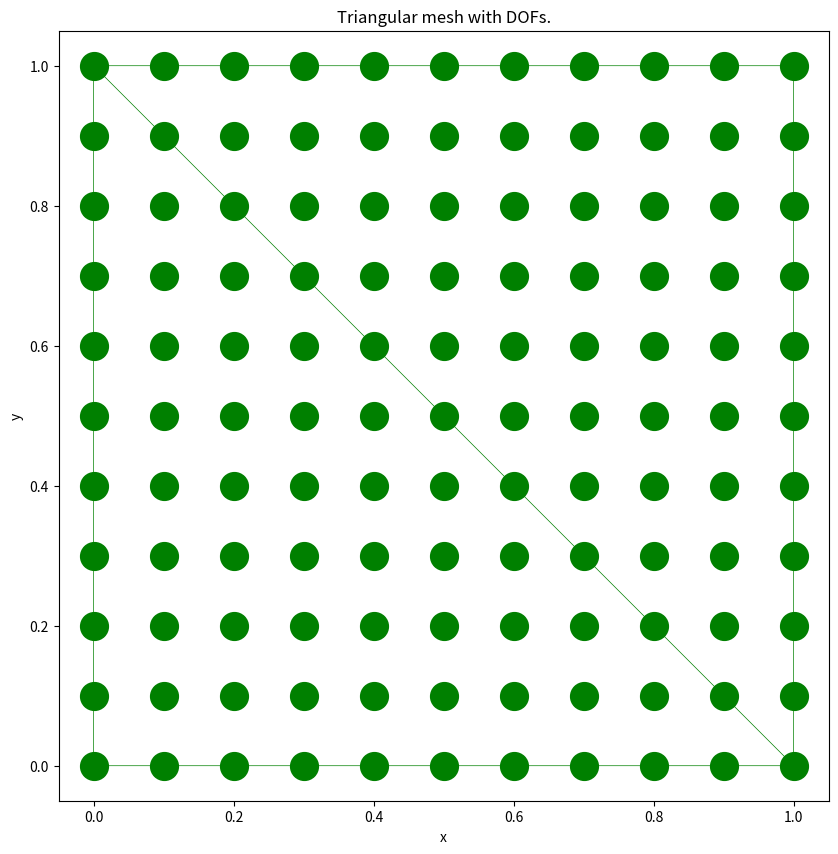

Here is the Python script that generated this plot:
import numpy as np
import math


def plot_mesh(vertex_to_coords, elt_to_vertex, dof_to_coords, title, figsize, savefig):
    """Plots trianglular mesh with or without DOFs indicated
    Input:
        vertex_to_coords 	- vertex number to coordinates 
        elt_to_vertex 	 	- element number to vertex number
        dof_to_coords 		- DOF number to coordinate (optional)
        figsize	    		- size of figure (optional)
        savefig 	    	- file name of saved figure (optional)
    """
    import matplotlib.pyplot as plt

    # initialize figure
    plt.figure(figsize=figsize)

    # plot mesh
    x = vertex_to_coords[:,0]; y = vertex_to_coords[:,1]
    plt.gca().set_aspect("equal")
    plt.triplot(x, y, elt_to_vertex, "g-", linewidth=.5)

    # plot DOFs
    if dof_to_coords is not None:
        dof_x = dof_to_coords[:,0]; dof_y = dof_to_coords[:,1]
        plt.plot(dof_x,dof_y,"go",markersize=20)

    # set title
    if title is None:
        if dof_to_coords is None:
            plt.title("Triangular mesh.")
        else:
            plt.title("Triangular mesh with DOFs.")
    else:
        plt.title(title)

    plt.xlabel("x")
    plt.ylabel("y")


    # save figure
    if savefig is not None:
        plt.savefig(savefig)

    plt.show()

#--------------------------------------------------------------------------------------#

def regular_mesh_data(box, res, diag):
    """Data for regular triangular mesh
    Input:
        box 				- bounding box ([start_x,end_x],[start_y,end_y])
        res 				- number of divisions of x and y (nx,ny)
        diag 				- diagonal to the left or right 
    Output:
        vertex_to_coords 	- vertex number to coordinates
        elt_to_vertex 		- element number to vertex numbers 
    """

    # check valid data
    assert len(box) == len(res), 'Incompatible box and res arguments.'
    if len(box)!= 2:
    	raise ValueError('Invalid box and res arguments.')

    # check valid diagonal arg
    diag = diag.lower()
    assert diag in {'left','l','right','r'}, 'Invalid diagonal argument.'
    
    x = box[0]; y = box[1]                      # bounding box
    nx = res[0]; ny = res[1]                    # number of cells in each direction (2 elts per cell)
    nx_vertex = nx+1; ny_vertex = ny+1    		# number of vertex in x and y directions
    n_vertex = nx_vertex*ny_vertex              # total number of vertex
    n_elts = 2*nx*ny                            # total number of elements

    # assemble vertex_to_coords
    # numbered from bottom left, then right, then one up start from left again 
    xx = np.linspace(x[0],x[1],nx_vertex)
    yy = np.linspace(y[0],y[1],ny_vertex)
    vertex_to_coords = []

    # loop over vertexes
    for iy in range(ny_vertex):
        for ix in range(nx_vertex):
            vertex_to_coords.append([xx[ix], yy[iy]])
    vertex_to_coords = np.array(vertex_to_coords, dtype=float)
    assert len(vertex_to_coords) == n_vertex, 'Assembly of vertex_to_coords failed.'

    # assemble elt_to_vertex
    # numbering follows cell numbering (bottom left to right, one up, left to right etc.)
    # lower elt in cell comes before upper elt
    # anti-clockwise numbering of vertexes (start from bottom left)
    elt_to_vertex = []

    # loop over cells
    for iy in range(ny):
        for ix in range(nx):
            # vertexes of cell (ix,iy), from bottom left, anti-clockwise
            v0 = iy*nx_vertex+ix; v1 = v0+1
            v2 = v0+nx_vertex; v3 = v2+1

            if diag in {'right', 'r'}:
                elt_to_vertex.append([v0, v1, v3]) 
                elt_to_vertex.append([v0, v3, v2])
            else:
                elt_to_vertex.append([v0, v1, v2])
                elt_to_vertex.append([v1, v3, v2])
    
    elt_to_vertex = np.array(elt_to_vertex, dtype=int)
    assert len(elt_to_vertex) == n_elts, 'Assembly of elt_to_vertex failed.'

    return vertex_to_coords, elt_to_vertex

#--------------------------------------------------------------------------------------#

def regular_mesh_dofs(box, res, deg, diag):
    """Lagrange DOF data for regular triangular mesh
    Input:
        box                 - bounding box ([start_x,end_x],[start_y,end_y])
        res                 - number of divisions of x and y (nx,ny)
        deg                 - degree of Lagrange DOFs
        diag                - diagonal to the left or right 
    Output:
        def_to_coords       - vertex number to coordinates
        elt_to_dofs         - element number to vertex numbers 
    """
    # check valid data
    assert len(box) == len(res), 'Incompatible box and res arguments.'
    if len(box)!= 2:
        raise ValueError('Invalid box and res arguments.')

    # check valid diagonal arg
    diag = diag.lower()
    assert diag in {'left','l','right','r'}, 'Invalid diagonal argument.'
    
    x = box[0]; y = box[1]                      # bounding box
    nx = res[0]; ny = res[1]                    # number of cells in each direction (2 elts per cell)
    nx_dofs = deg*nx+1; ny_dofs = deg*ny+1      # number of vertex in x and y directions
    n_dofs = nx_dofs*ny_dofs                    # total number of vertex
    n_elts = 2*nx*ny                            # total number of elements

    # assemble dof_to_coords
    # numbered from bottom left, then right, then one up start from left again 
    xx = np.linspace(x[0],x[1],nx_dofs)
    yy = np.linspace(y[0],y[1],ny_dofs)
    dof_to_coords = []

    # loop over dofs
    for iy in range(ny_dofs):
        for ix in range(nx_dofs):
            dof_to_coords.append([xx[ix], yy[iy]])
    assert len(dof_to_coords) == n_dofs, 'Assembly of vertex_to_coords failed.'

    # assemble elt_to_dofs
    # numbering follows cell numbering (bottom left to right, one up, left to right etc.)
    # lower elt in cell comes before upper elt
    # anti-clockwise numbering of vertexes (start from bottom left)
    elt_to_dofs = []

    # loop over cells
    for iy in range(ny):
        for ix in range(nx):
            # dofs in current cell as matrix
            dofs_in_cell = np.array([[nx_dofs*(deg*iy + i) + deg*ix + j \
                                        for j in range(deg+1)] for i in range(deg,-1,-1)])

            # extract dofs in the upper and lower element
            if diag in {"right","r"}: 
                dofs_in_cell = np.fliplr(dofs_in_cell)

            elt_to_dofs.append(dofs_in_cell[np.tril_indices(deg+1)])
            elt_to_dofs.append(dofs_in_cell[np.triu_indices(deg+1)])
    assert len(elt_to_dofs) == n_elts, 'Assembly of elt_to_vertex failed.'

    return np.array(dof_to_coords, dtype=float), np.array(elt_to_dofs, dtype=int)

#--------------------------------------------------------------------------------------#

class Mesh:
    """Triangular mesh """
    def __init__(self, vertex_to_coords, elt_to_vertex):
        """
        Input:
            vertex_to_coords        - vertex number to coordinates, i.e., np.array([[x, y]], float) 
            elt_to_vertex           - element number to vertex numbers, i.e., np.array([[v0, v1, v2]], int) 
        """

        # set data
        self.__vertex_to_coords = vertex_to_coords
        self.__elt_to_vertex = elt_to_vertex

    def n_elts(self):
        """ return number of elements in mesh """
        return self.__elt_to_vertex.shape[0]

    def n_vertices(self):
        """ return number of vertices in mesh """
        return self.__vertex_to_coords.shape[0]

    def n_edges(self):
        """ return number of edges (Eulers formula) """
        return self.n_elts() + self.n_vertices() - 1

    def vertex_to_coords(self, n=None):
        """Get vertex number to coordinates (global or of vertex n) """
        if n is None:
            return self.__vertex_to_coords
        else:
            return self.__vertex_to_coords[n,:]

    def elt_to_vertex(self, n=None):
        """ get elt number to vertex numbers (global or of elt n) """
        if n is None:
            return self.__elt_to_vertex
        else:
            return self.__elt_to_vertex[n,:]

    def elt_to_vcoords(self, n=None):
        """return element number to vertex coords, or vertex coords of element n 
        i.,e, n_eltsx3x2 or 3x2 array """
        if n is None:
            return self.__vertex_to_coords[self.__elt_to_vertex]
        else:
            return self.__vertex_to_coords[self.__elt_to_vertex[n,:]]

    def elt_to_ccoords(self, n=None):
        """ return element number to center coords or center coord of element n """
        if n is None:
            return np.sum(self.elt_to_vcoords(),axis=1)/3  
        else:
            return np.sum(self.elt_to_vcoords(n),axis=0)/3
            
    def plot(self, dof_to_coords=None, title=None, figsize=(10,10), savefig=None):
        """ plot mesh
        DOFs given by dofs can be shown in figure
        file - name of .pdf file if figure is saved
        """
        plot_mesh(self.__vertex_to_coords, self.__elt_to_vertex, dof_to_coords,
            title, figsize, savefig)

#--------------------------------------------------------------------------------------#

class RectangleMesh(Mesh):
    """Rectangle shaped triangular mesh (unit square is default) """
    def __init__(self, x=[0,1], y=[0,1], nx=4, ny=4, diag='right'):
        """
        Input: 
            x,y             - intervals defining rectangle box
            nx,ny           - subdivisions in x and y directions
            diag            - left or right 
        """
        # get data
        vertex_to_coords, elt_to_vertex = regular_mesh_data((x, y), (nx, ny), diag)

        super(RectangleMesh, self).__init__(vertex_to_coords, elt_to_vertex)
        self.__box = (x, y)
        self.__res = (nx, ny)
        self.__diag = diag

    def mesh_size(self):
        """ return h - size of elements in mesh """
        return max((self.__box[0][1] - self.__box[0][0])/float(self.__res[0]),\
                   (self.__box[1][1] - self.__box[1][0])/float(self.__res[1]))

#--------------------------------------------------------------------------------------#

class TriangleMesh(Mesh):
    """ triangle mesh for plotting shape functions """
    def __init__(self, nx=4, ny=4):
        
        nx_vertex = nx+1; ny_vertex = ny+1          # number of vertex in x and y directions
        n_vertex = nx_vertex*ny_vertex              # total number of vertex
        n_elts = 2*nx*ny                            # total number of elements

        # assemble vertex_to_coords
        # numbered from bottom left, then right, then one up start from left again 
        xx = np.linspace(0,1,nx_vertex)
        yy = np.linspace(0,1,ny_vertex)
        vertex_to_coords = []

        # loop over vertexes
        for iy in range(ny_vertex):
            for ix in range(nx_vertex-iy):
                vertex_to_coords.append([xx[ix], yy[iy]])
        vertex_to_coords = np.array(vertex_to_coords, dtype=float)
        #assert len(vertex_to_coords) == n_vertex, 'Assembly of vertex_to_coords failed.'

        # assemble elt_to_vertex
        # numbering follows cell numbering (bottom left to right, one up, left to right etc.)
        # lower elt in cell comes before upper elt
        # anti-clockwise numbering of vertexes (start from bottom left)
        elt_to_vertex = []

        # loop over cells
        for iy in range(ny):
            for ix in range(nx-iy):
                # vertexes of cell (ix,iy), from bottom left, anti-clockwise
                v0 = sum([nx_vertex - iiy for iiy in range(iy)]) + ix 
                v1 = v0+1
                v2 = v0+nx_vertex-iy
                v3 = v2+1

                elt_to_vertex.append([v0, v1, v2])
                if ix < nx - iy - 1:
                    elt_to_vertex.append([v1, v3, v2])
        
        elt_to_vertex = np.array(elt_to_vertex, dtype=int)
        #assert len(elt_to_vertex) == n_elts, 'Assembly of elt_to_vertex failed.'


        super(TriangleMesh, self).__init__(np.array(vertex_to_coords), np.array(elt_to_vertex))

#-------------------------------------------------------------------------------------#

if __name__ == '__main__':

    # mesh
    nx = 1; ny = 1; diag = "l"; deg = 10
    mesh = RectangleMesh(nx=nx,ny=ny,diag=diag)
    dof_to_coords, elt_to_dofs = regular_mesh_dofs(([1,0],[1,0]), (nx,ny), deg, diag)
    print(elt_to_dofs)
    mesh.plot(dof_to_coords=dof_to_coords)
    
    
    #print(mesh.vertex_to_coords())
    #print(mesh.elt_to_vertex())
    #print(mesh.elt_to_vcoords(0))
    #print(mesh.elt_to_ccoords())


    #mesh.plot()

    mesh = TriangleMesh(nx=10,ny=10)


    #print(mesh.vertex_to_coords().shape)
    #print(mesh.elt_to_vertex())
    #mesh.plot()

    #dof_to_coords, elt_to_dofs = regular_mesh_dofs(([1,0],[1,0]), (2,2), 2, "right")